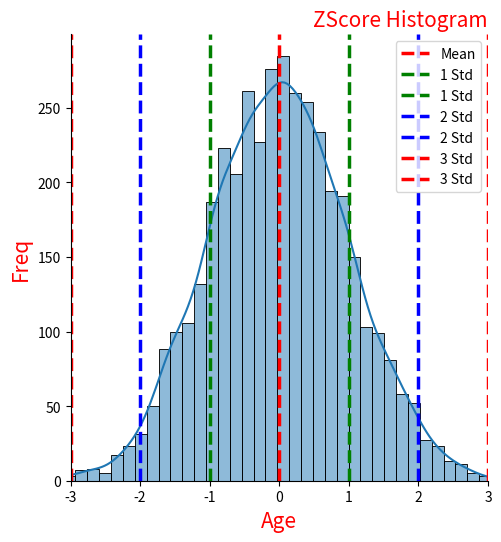

Write Python code to recreate this figure.
import numpy as np
import matplotlib.pyplot as plt
import seaborn as sns
from scipy import stats

np.random.seed(0)
data=np.random.normal(35,2,4000)
data2=data.copy()

zScore=stats.zscore(data2)

sns.displot(zScore,kde=True)
plt.title("ZScore Histogram", fontsize=15,loc="right",c="red")
plt.xlabel("Age", fontsize=15,c="red")
plt.ylabel("Freq",fontsize=15,c="red")

plt.xlim(-3,3)
plt.axvline(x=np.mean(zScore),linestyle="--",linewidth=2.5,label="Mean",c="red")
plt.axvline(x=np.mean(zScore)-np.std(zScore),linestyle="--",linewidth=2.5,label="1 Std",c="green")
plt.axvline(x=np.mean(zScore)+np.std(zScore),linestyle="--",linewidth=2.5,label="1 Std",c="green")
plt.axvline(x=np.mean(zScore)-2*np.std(zScore),linestyle="--",linewidth=2.5,label="2 Std",c="blue")
plt.axvline(x=np.mean(zScore)+2*np.std(zScore),linestyle="--",linewidth=2.5,label="2 Std",c="blue")
plt.axvline(x=np.mean(zScore)-3*np.std(zScore),linestyle="--",linewidth=2.5,label="3 Std",c="red")
plt.axvline(x=np.mean(zScore)+3*np.std(zScore),linestyle="--",linewidth=2.5,label="3 Std",c="red")

plt.legend()
plt.show()

